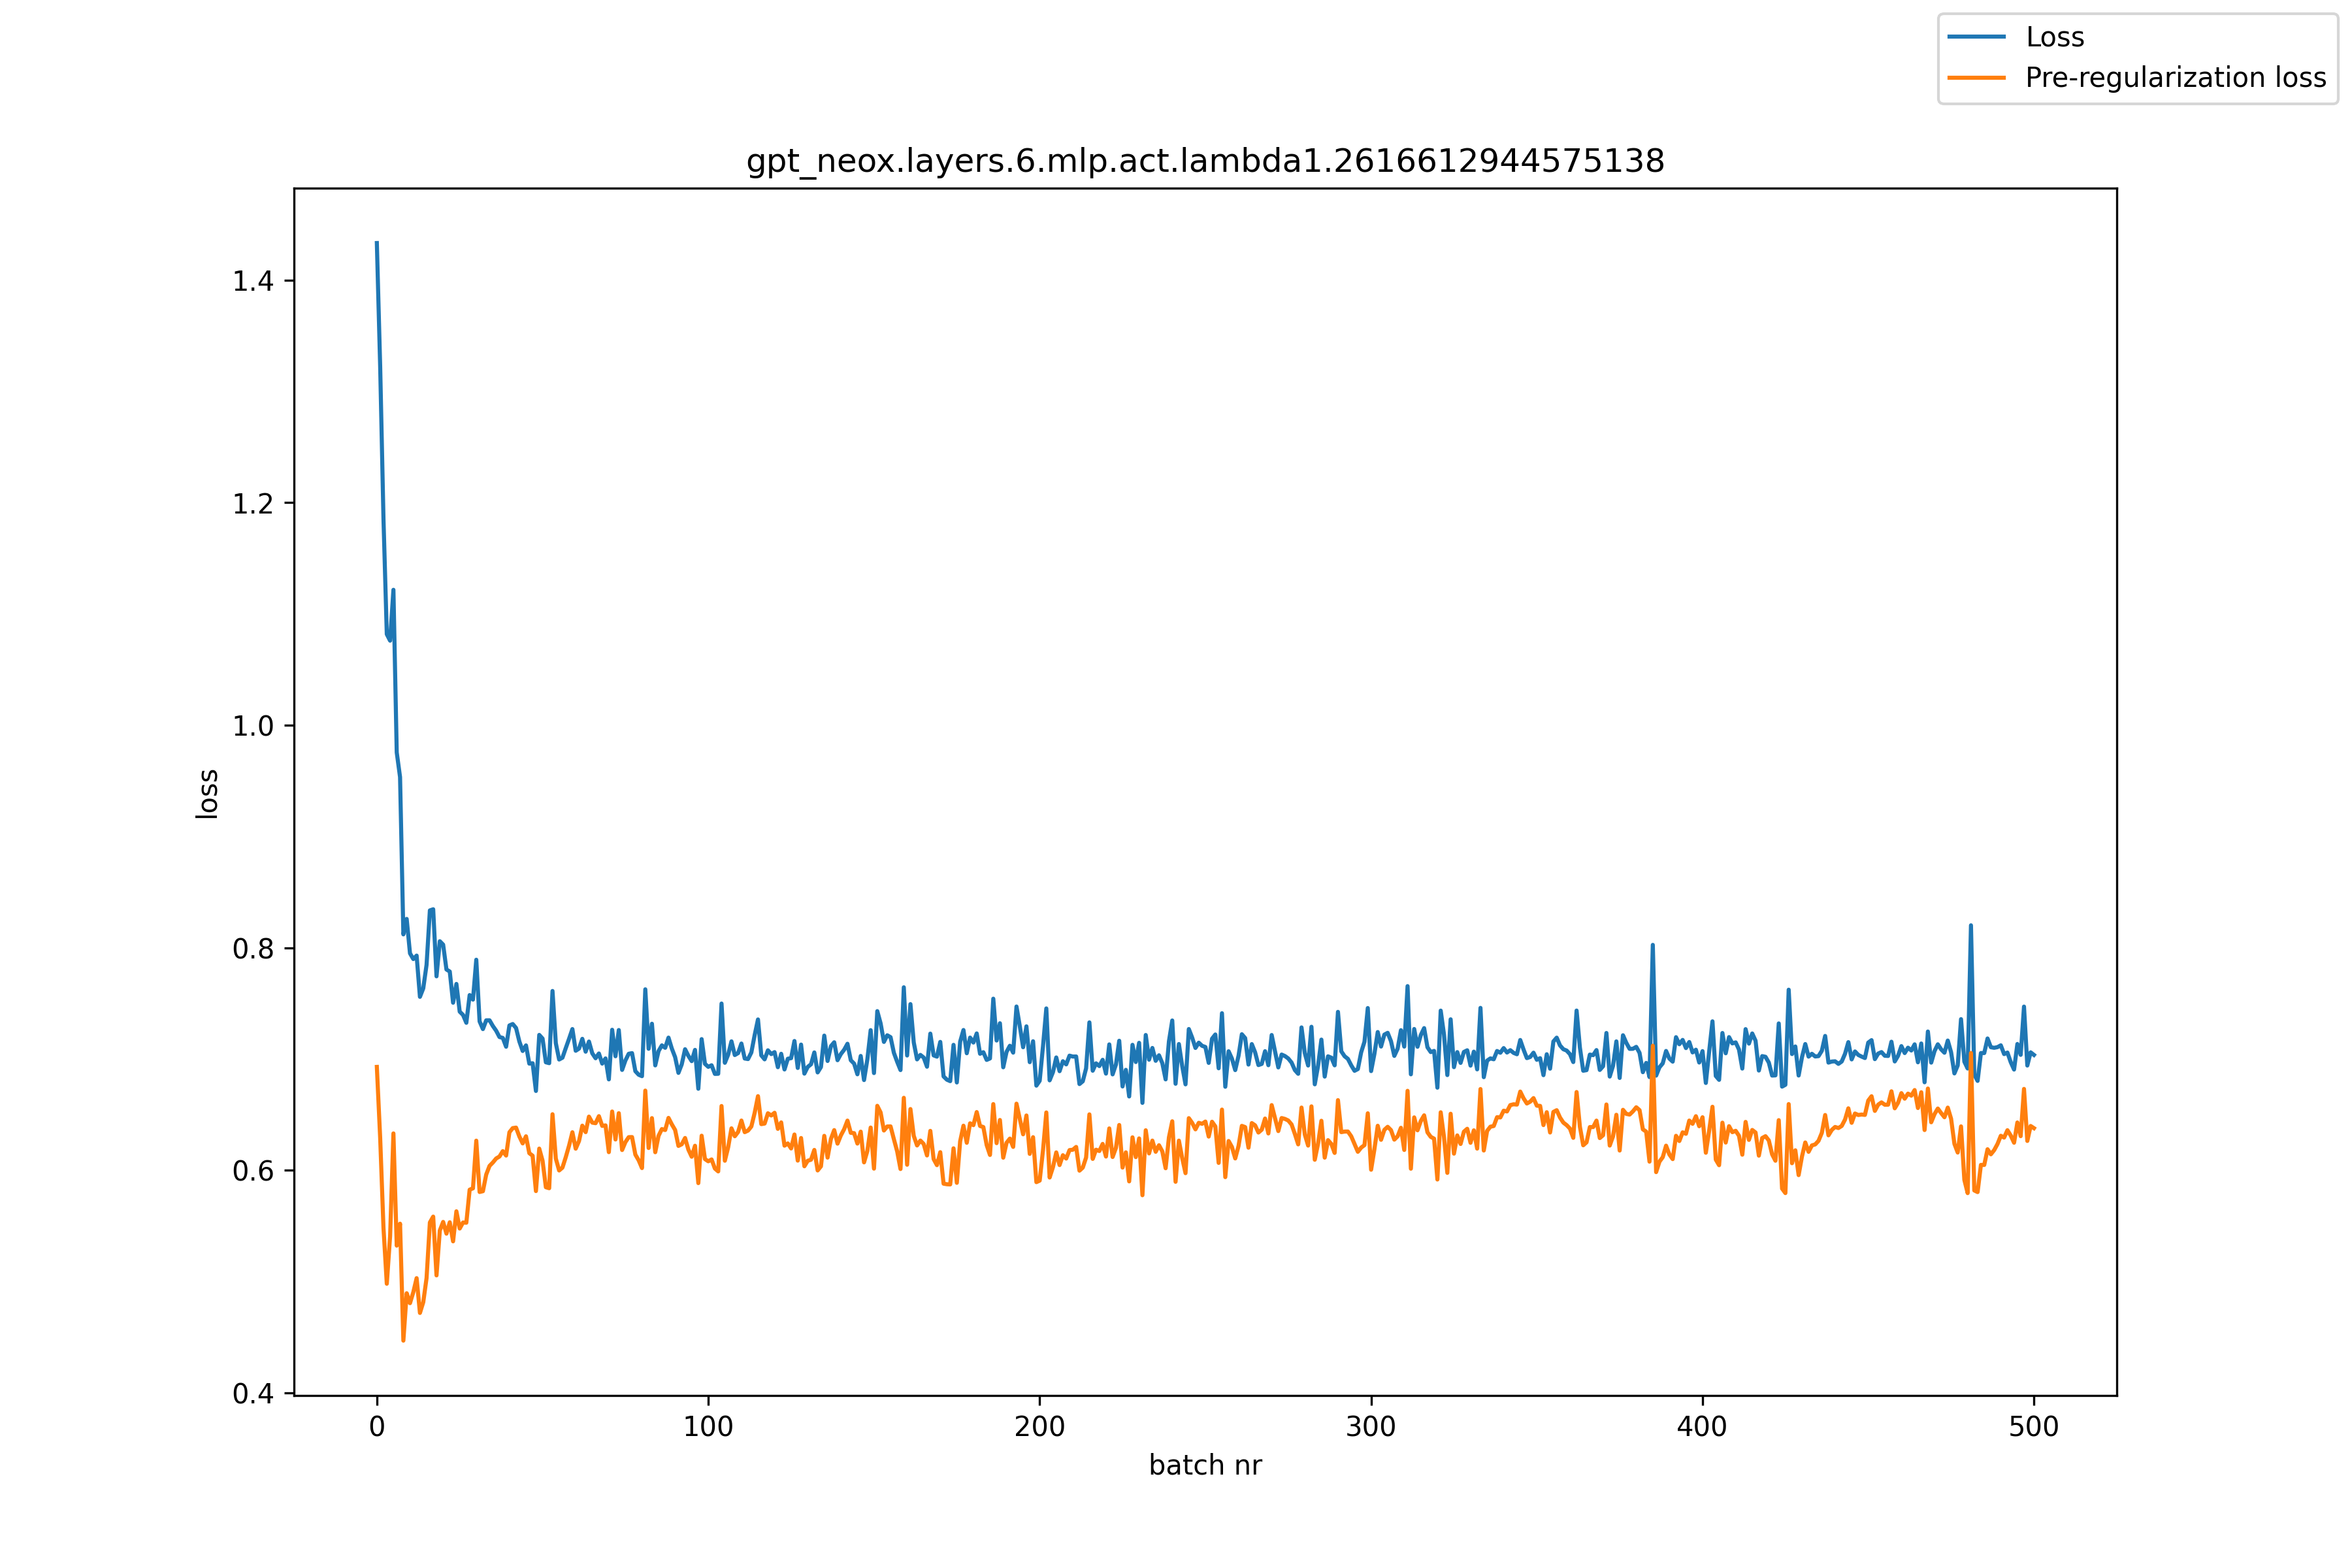

The table this chart was drawn from, first rows:
, loss, pre_reg_loss
0, 1.433, 0.6928
1, 1.323, 0.6292
2, 1.185, 0.5482
3, 1.082, 0.498
4, 1.076, 0.5407
5, 1.122, 0.6331
6, 0.9755, 0.5322
7, 0.9534, 0.5519
8, 0.812, 0.4468
9, 0.8259, 0.4894
10, 0.7949, 0.4805
11, 0.7898, 0.4904
12, 0.7929, 0.503
13, 0.7558, 0.4717
14, 0.7634, 0.4813
15, 0.7847, 0.5031
16, 0.8335, 0.553
17, 0.8346, 0.5583
18, 0.7743, 0.5055
19, 0.8058, 0.5458
20, 0.8028, 0.5535
21, 0.7804, 0.543
22, 0.7786, 0.5532
23, 0.7506, 0.5361
24, 0.7674, 0.563
25, 0.7425, 0.5476
26, 0.7396, 0.553
27, 0.7325, 0.5528
28, 0.7574, 0.5825
29, 0.7533, 0.5837
30, 0.7892, 0.6266
31, 0.7338, 0.5804
32, 0.7268, 0.5811
33, 0.7347, 0.5961
34, 0.7348, 0.6039
35, 0.7296, 0.6069
36, 0.7254, 0.6105
37, 0.7197, 0.6123
38, 0.7189, 0.6171
39, 0.711, 0.6132
40, 0.7301, 0.6341
41, 0.7314, 0.6378
42, 0.7278, 0.6383
43, 0.7157, 0.6303
44, 0.7072, 0.6241
45, 0.7122, 0.6305
46, 0.6958, 0.6153
47, 0.6961, 0.613
48, 0.6712, 0.5812
49, 0.7216, 0.6194
50, 0.7183, 0.6086
51, 0.697, 0.5847
52, 0.6962, 0.5838
53, 0.7611, 0.6503
54, 0.7142, 0.6105
55, 0.6995, 0.5998
56, 0.7011, 0.6023
57, 0.7097, 0.6117
58, 0.7182, 0.6221
59, 0.7269, 0.6341
... 441 more rows
